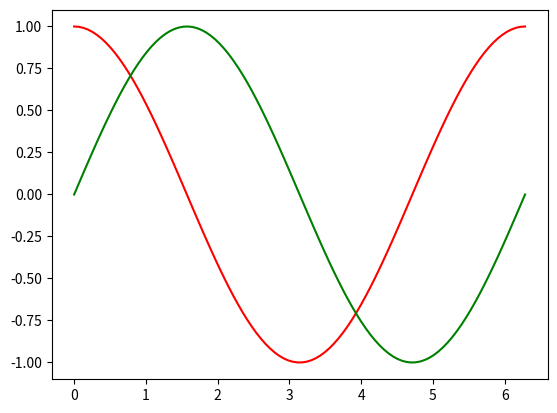

Recreate this plot in Python.
import numpy as np
#导入pyplot模块
import matplotlib.pyplot as plt

#使用中文字体
import matplotlib as mpl
mpl.rcParams['font.family']=['Microsoft Yahei', 'sans-serif']
mpl.rcParams['axes.unicode_minus']=False

#数据准备
x = np.linspace(0, 2*np.pi, 100)
y = np.cos(x)
y2 = np.sin(x)

#绘图
plt.plot(x,y,color="red")
plt.plot(x,y2,color="green")
plt.show()
